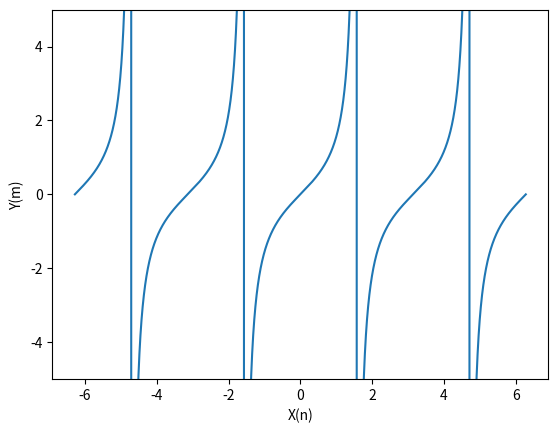

The script that saved this image:
import matplotlib.pyplot as plt
import numpy as np


x = np.linspace(-2 * np.pi, 2 * np.pi, 10000)
plt.plot(x, (np.tan(x)))
plt.xlabel('X(n)')
plt.ylabel('Y(m)')
plt.ylim(-5, 5)
plt.show()

